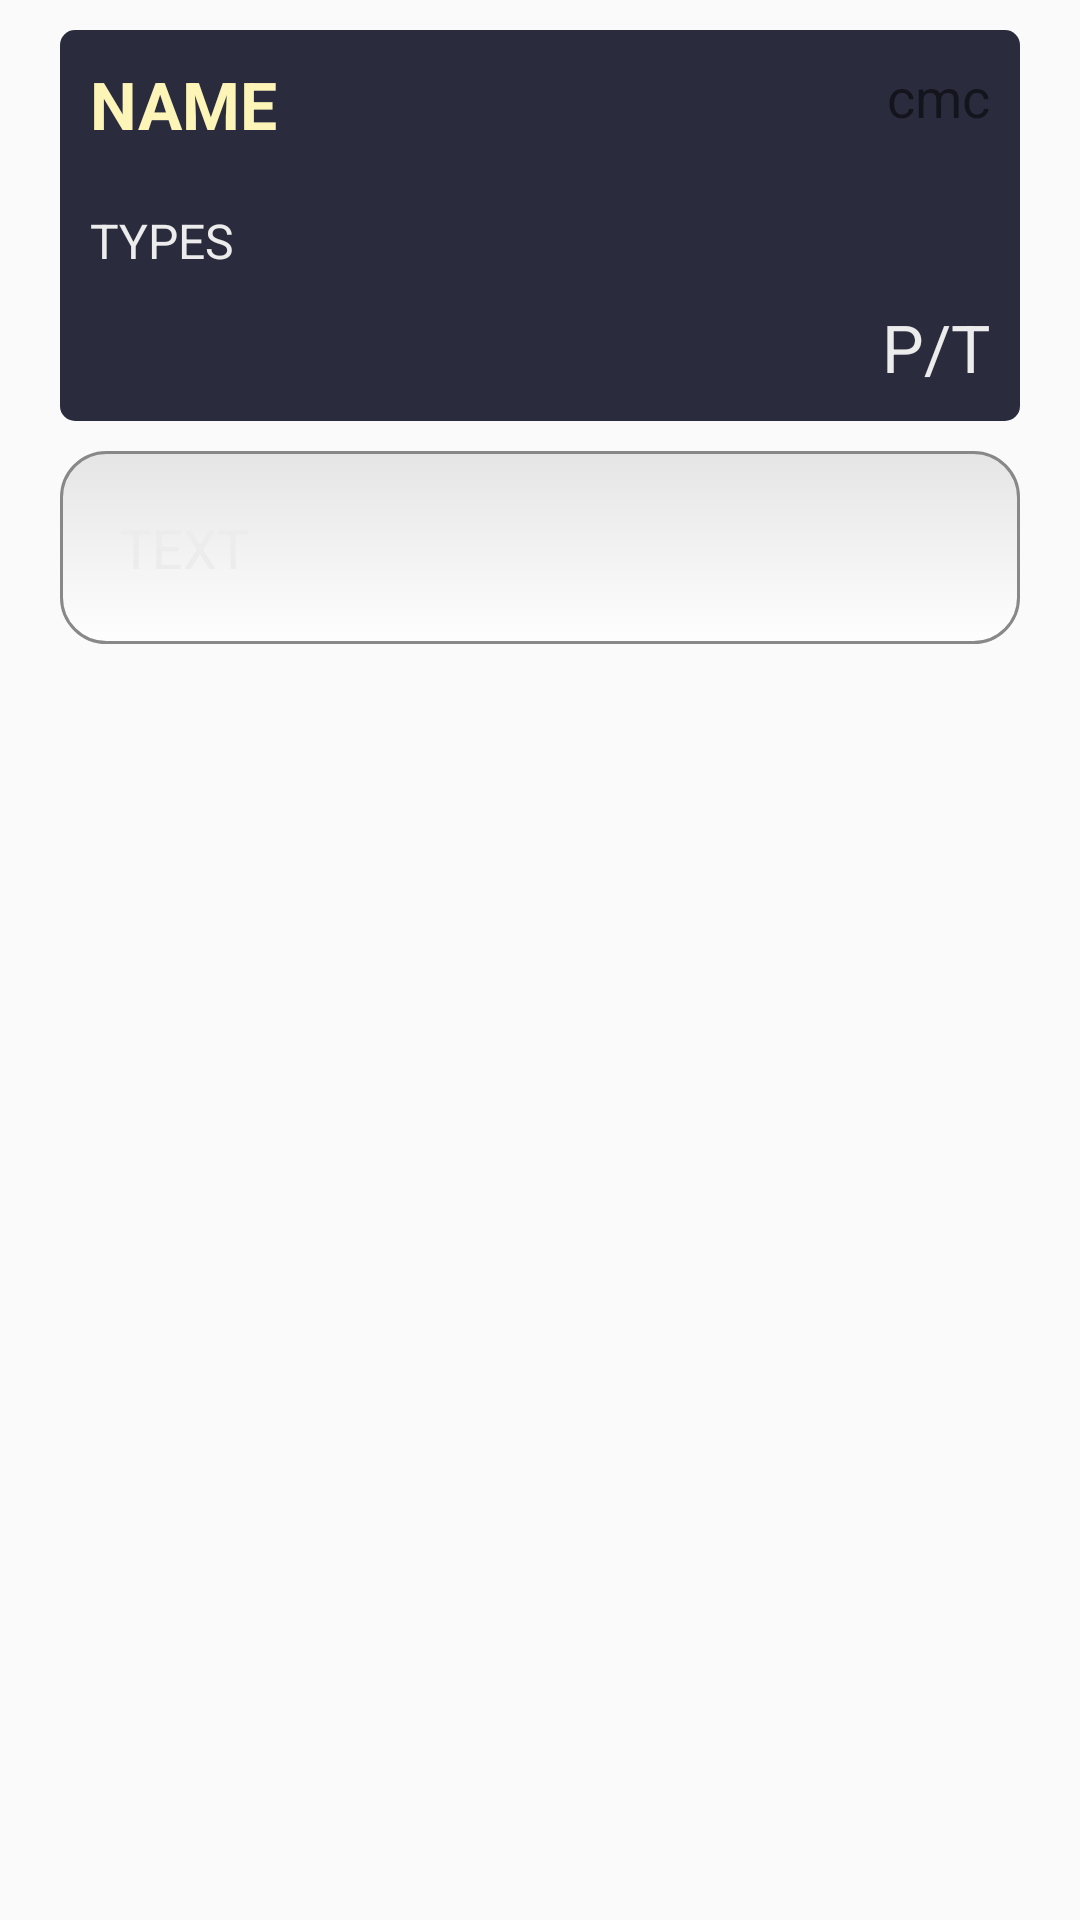

The Android layout XML behind this screen, and the referenced resources:
<!-- AndroidManifest.xml: application theme AppTheme -->
<!-- res/layout/fragment_card.xml -->
<LinearLayout
    xmlns:android="http://schemas.android.com/apk/res/android"
    xmlns:tools="http://schemas.android.com/tools"
    android:layout_width="match_parent"
    android:layout_height="match_parent"
    tools:context="com.icyjars.mtgcards.Fragment.CardFragment">

<ScrollView
    android:scrollbars="none"
    android:layout_width="match_parent"
    android:layout_height="wrap_content"
    android:padding="10dp">

    <RelativeLayout
        android:layout_width="match_parent"
        android:layout_height="wrap_content"
        android:orientation="vertical">


        <RelativeLayout

            android:layout_width="match_parent"
            android:layout_height="match_parent"
            android:orientation="vertical"
            android:background="@drawable/card_param_background"
            android:id="@+id/generalCardParams"
            android:layout_marginLeft="10dp"
            android:layout_marginRight="10dp">

            <TextView
                android:text="cmc"
                android:layout_alignParentRight="true"
                android:textSize="18sp"
                android:padding="10dp"
                android:layout_width="wrap_content"
                android:layout_height="wrap_content"
                android:id="@+id/cardCmc" />

            <TextView
                android:text="NAME"
                android:textColor="@color/cardName"
                android:textSize="22sp"
                android:layout_width="wrap_content"
                android:layout_height="wrap_content"
                android:id="@+id/cardName"
                android:layout_alignParentLeft="true"
                android:layout_toLeftOf="@id/cardCmc"
                android:padding="10dp"
                android:textStyle="normal|bold" />

            <TextView
                android:text="TYPES"
                android:textColor="@color/basicText"
                android:textSize="16sp"
                android:layout_width="match_parent"
                android:layout_height="wrap_content"
                android:layout_below="@id/cardName"
                android:layout_alignParentLeft="true"
                android:id="@+id/cardTypes"
                android:padding="10dp" />

            <TextView
                android:text="P/T"
                android:textColor="@color/basicText"
                android:textSize="22sp"
                android:layout_width="wrap_content"
                android:layout_height="wrap_content"
                android:layout_below="@id/cardTypes"
                android:layout_alignParentRight="true"
                android:paddingBottom="10dp"
                android:paddingRight="10dp"
                android:id="@+id/cardPower"/>

        </RelativeLayout>

        <TextView
            android:layout_marginTop="10dp"
            android:text="TEXT"
            android:textColor="@color/basicText"
            android:textSize="18sp"
            android:layout_width="match_parent"
            android:layout_height="wrap_content"
            android:layout_alignParentLeft="true"
            android:id="@+id/cardText"
            android:layout_below="@id/generalCardParams"
            android:background="@drawable/border"
            android:padding="20dp"
            android:layout_marginLeft="10dp"
            android:layout_marginRight="10dp" />



    </RelativeLayout>
</ScrollView>
</LinearLayout>
<!-- resources referenced by this layout -->
<resources>
  <color name="basicText">#ececec</color>
  <color name="cardName">#fdf5b8</color>
  <!-- drawable border (drawable) -->
  <?xml version="1.0" encoding="utf-8"?>
  <shape xmlns:android="http://schemas.android.com/apk/res/android" android:shape="rectangle">
      <corners
          android:topLeftRadius="15dp"
          android:topRightRadius="15dp"
          android:bottomRightRadius="15dp"
          android:bottomLeftRadius="15dp">
      </corners>
      <stroke
          android:width="1dp"
          android:color="#888888">
      </stroke>
      <solid
          android:color="#fefefe">
      </solid>
      <gradient
          android:angle="270"
          android:startColor="#e5e5e5"
          android:endColor="#fefefe">
      </gradient>
  </shape>
  <!-- drawable card_param_background (drawable) -->
  <?xml version="1.0" encoding="utf-8"?>
  <shape xmlns:android="http://schemas.android.com/apk/res/android" android:shape="rectangle">
      <corners
          android:topLeftRadius="5dp"
          android:topRightRadius="5dp"
          android:bottomRightRadius="5dp"
          android:bottomLeftRadius="5dp">
      </corners>
      <solid
          android:color="@color/paramBackground">
      </solid>
  </shape>
  <style name="AppTheme" parent="Theme.AppCompat.Light.DarkActionBar">
          
          <item name="colorPrimary">@color/colorPrimary</item>
          <item name="colorPrimaryDark">@color/colorPrimaryDark</item>
          <item name="colorAccent">@color/colorAccent</item>
      </style>
  <color name="paramBackground">#2a2c3e</color>
  <color name="colorPrimary">#2a2c3e</color>
  <color name="colorPrimaryDark">#000000</color>
  <color name="colorAccent">#fdf5b8</color>
</resources>
